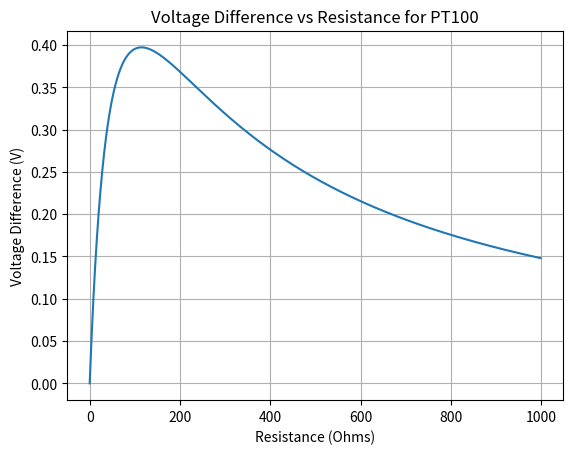

Here is the Python script that generated this plot:
import matplotlib.pyplot as plt

def v_div(voltage: float, R1: float, R2: float) -> float:
    """Calculate the voltage divider output."""
    return voltage * R2 / (R1 + R2)

def resistance(values: list[float], pt: list[float]) -> list[float]:
    data = []
    for value in values:
        v1 = v_div(3.3, max(pt), value)
        v2 = v_div(3.3, min(pt), value)
        data.append(abs(v1 - v2))
    return data

data    = resistance(range(0, 1000), range(90, 147))
values  = range(0, 1000)


plt.plot(values, data)
plt.xlabel('Resistance (Ohms)')
plt.ylabel('Voltage Difference (V)')
plt.title('Voltage Difference vs Resistance for PT100')
plt.grid()
plt.show()

max = 0
index = 0

for i in range(len(data)):
    if data[i] > max:
        max = data[i]
        index = i

print(f'Max voltage difference: {max} V at resistance {values[index]} Ohms')